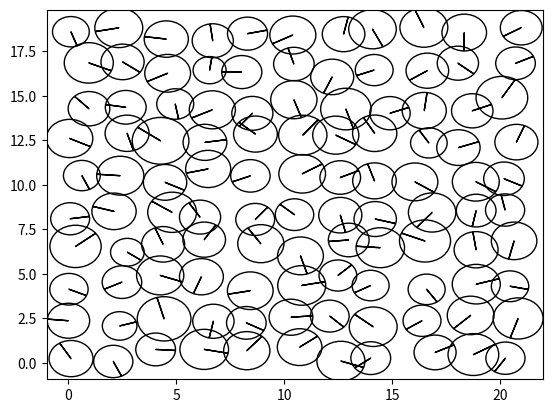
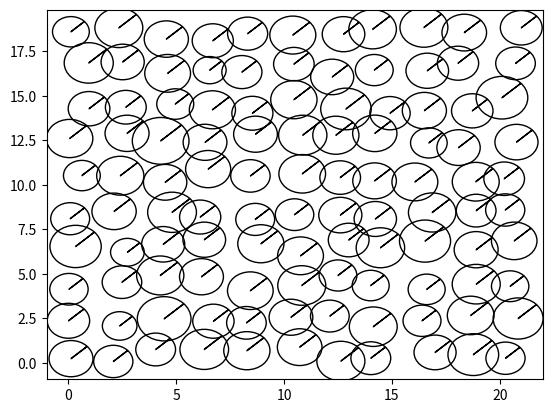
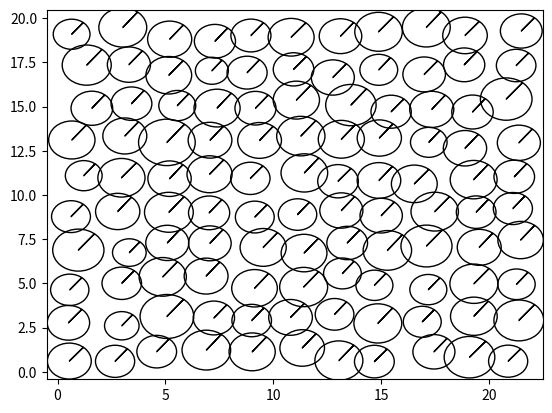
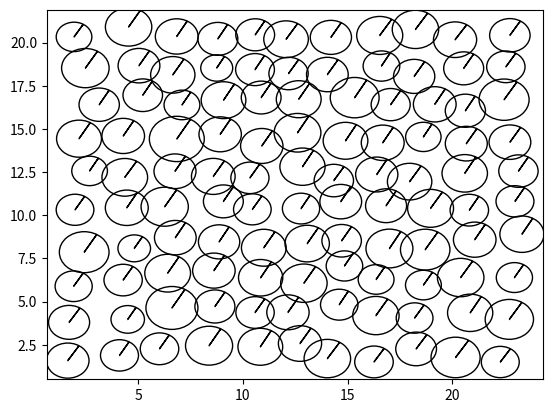
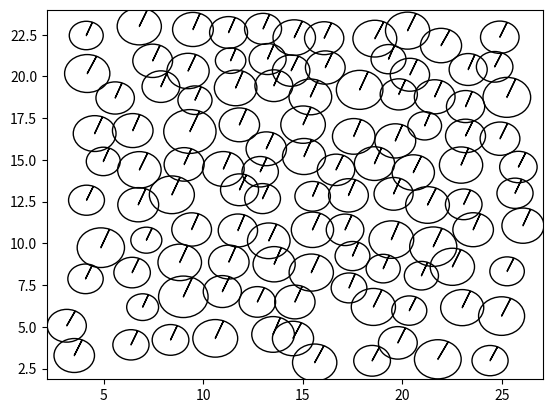
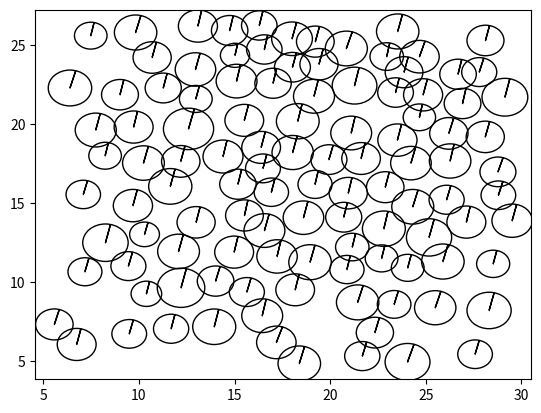
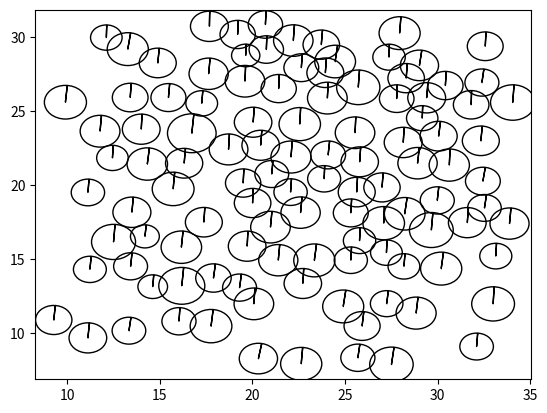
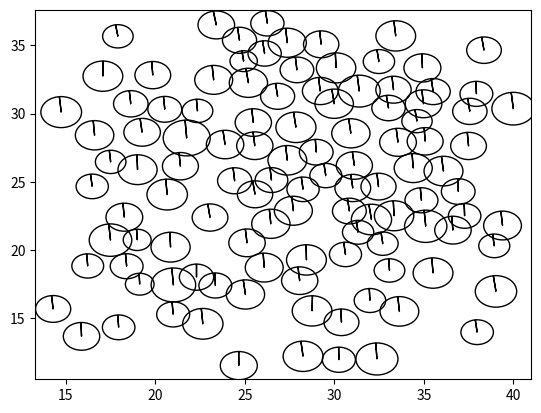
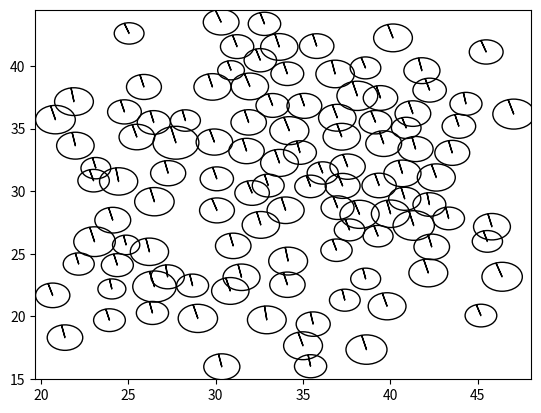
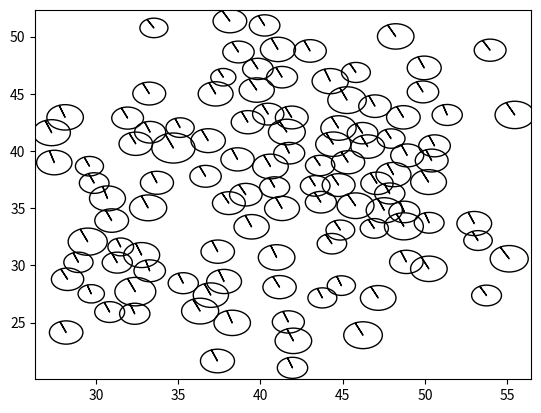
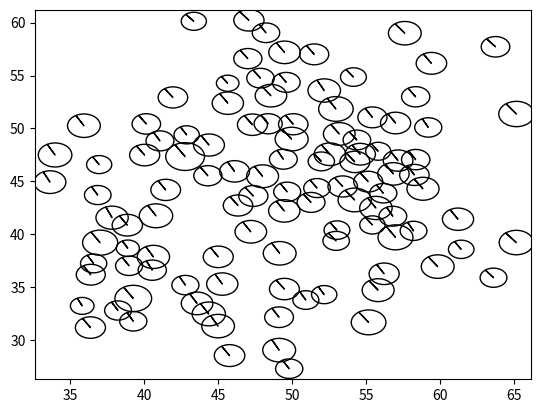
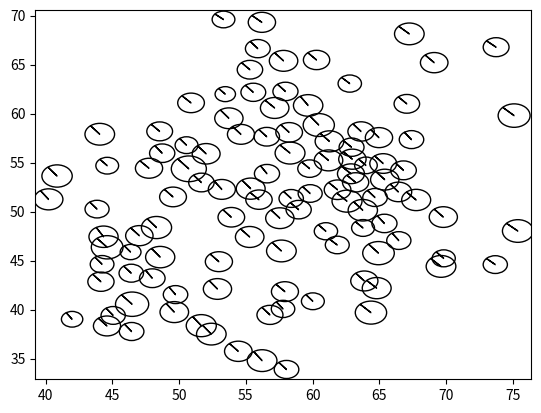

Python code for these plots, in order:
import matplotlib.pyplot as plt
import numpy as np

from random import uniform

COLUMN_MAPPING = {
    0: 'x',
    1: 'y',
    2: 'r',
    3: 'vx',
    4: 'vy',
    5: 'v_angular',
    6: 'orientation',
    7: 'angle_boundary',
    8: 'angle_in',
    9: 'angle_delta'
}
COLUMN_REVERSE_MAPPING = {v: k for (k, v) in COLUMN_MAPPING.items()}

d = 2
N_COLUMNS = len(COLUMN_MAPPING)
N_PARTICLES = 110
LATTICE_WIDTH = 10
LATTICE_LENGTH = int(N_PARTICLES / LATTICE_WIDTH)
LATTICE_CONSTANT = 2
assert LATTICE_LENGTH * LATTICE_WIDTH == N_PARTICLES
assert LATTICE_LENGTH > LATTICE_WIDTH

MEAN_RADIUS = 1
STD_RADIUS = 1 / 10

NEIGHBOUR_CUTOFF = 2.7 * MEAN_RADIUS

K_SELF = 1.0 
K_BOUNDARY = 1.0
K_REPULSION = 100.0

TORQUE_IN = 1.0
TORQUE_NOISE = 1.0
TORQUE_ALIGN = 1.0

LINEAR_VISCOSITY = 1.0
ANGULAR_VISCOSITY = 1.0

SIMULATION_STEPS = 100
TIME_DELTA = 1e-2
PRINT_EVERY_STEPS = 1
PLOT_EVERY_STEPS = 10

def initialize_system():
    """Initializes the system in a rectangle lattice with particles 
        slightly deviated from the exact lattice positions"""
    system = np.zeros((N_PARTICLES, N_COLUMNS), dtype = np.float64)
    length_positions = np.arange(LATTICE_LENGTH) * LATTICE_CONSTANT
    width_positions = np.arange(LATTICE_WIDTH) * LATTICE_CONSTANT 
    lattice_x, lattice_y = np.meshgrid(length_positions, width_positions)
    # initialize positions
    system[:, COLUMN_REVERSE_MAPPING['x']] = lattice_x.flatten() 
    system[:, COLUMN_REVERSE_MAPPING['y']] = lattice_y.flatten()
    
    for particle in range(N_PARTICLES):
        system[particle,COLUMN_REVERSE_MAPPING['x']] = system[
                particle,COLUMN_REVERSE_MAPPING['x']] + (np.random.rand())
        system[particle,COLUMN_REVERSE_MAPPING['y']] = system[
                particle,COLUMN_REVERSE_MAPPING['y']] + (np.random.rand())
        system[particle, COLUMN_REVERSE_MAPPING['orientation']] = (
                                                        np.random.rand() * 45)
    # initialize radius
    system[:, COLUMN_REVERSE_MAPPING['r']] = np.random.normal(
        loc=MEAN_RADIUS,
        scale=STD_RADIUS,
        size=N_PARTICLES)
    return system

def get_orientations(system):
    for x, y in zip(system[:,COLUMN_REVERSE_MAPPING['x']], 
                    system[:,COLUMN_REVERSE_MAPPING['y']]):

        system[:,COLUMN_REVERSE_MAPPING['orientation']] = np.arctan2(y,x)
    return system

def get_distances(system):
    distancematrix = np.zeros(shape=(N_PARTICLES,N_PARTICLES))
    directionmatrix = np.zeros(shape=(N_PARTICLES,N_PARTICLES,2))

    for i in range(N_PARTICLES): #for every particle
        distancematrix[i,i] = 0     #by definition #not sure its needed
        directionmatrix[i,i] = 0
        for j in range(N_PARTICLES): #in relation to another particle
            if j != i:  #if they're not the same 
                dx = system[j,COLUMN_REVERSE_MAPPING['x']] - (
                                        system[i,COLUMN_REVERSE_MAPPING['x']])
                dy = system[j,COLUMN_REVERSE_MAPPING['y']] - (
                                        system[i,COLUMN_REVERSE_MAPPING['y']])
                distancematrix[i,j] = np.sqrt(np.power(dx,2) + np.power(dy,2))
                
                dx = dx / distancematrix[i,j]
                dy = dy / distancematrix[i,j]
                directionmatrix[i,j] = [dx,dy] #matrix of unitary vectors
                #Given the way you calculated them I think it's not needed
                directionmatrix[j,i] = directionmatrix[i,j] * -1 
    return distancematrix, directionmatrix


def get_neighbours(system,distances):
    """Determines neighbouring particles by comparing if 
        the center to center distance is <= 2.7 * MEAN_RADIUS """
    neighbours = np.zeros(shape=(N_PARTICLES,N_PARTICLES), dtype=bool)
    neighbours_indexes = [[] for _ in range(N_PARTICLES)]
    for i in range(N_PARTICLES):
        for j in range(N_PARTICLES):
            neighbours[i,j] = np.less_equal(distances[i,j],NEIGHBOUR_CUTOFF)
            if neighbours[i,j] == True and distances[i,j] != 0.0:
                neighbours_indexes[i].append(j)
    return neighbours_indexes

def update_angles(system, directionmatrix,neighbours_indexes):
    """Obtains the angle formed between each particle and its neighbours; 
        determines the boundary (angle_out) angle,the inner (angle_in) angle,
        and the mismatch (angle_delta) between the inner angle and the 
        orientation of the particle."""

    angles_out = [[] for _ in range(N_PARTICLES)]
    for particle in neighbours_indexes:
        for neighbour_a in range(len(particle)-1):
            neighbour_b = neighbour_a + 1
            vector_a = directionmatrix[neighbours_indexes.index(particle),
                                                   particle[neighbour_a]]
            vector_b = directionmatrix[neighbours_indexes.index(particle), 
                                                   particle[neighbour_b]]
            dot_prod = np.dot([vector_a[0],vector_a[1]],
                              [vector_b[0],vector_b[1]])
            angle_ab = np.arccos(dot_prod)
            angle_out = np.rad2deg(2*np.pi - angle_ab)
            angles_out[neighbours_indexes.index(particle)].append(angle_out)

    for particle in range(N_PARTICLES):
        system[particle, COLUMN_REVERSE_MAPPING['angle_boundary']] = (
                                    max(angles_out[particle], default=360))
        system[particle,COLUMN_REVERSE_MAPPING['angle_in']] = (
            system[particle, COLUMN_REVERSE_MAPPING['angle_boundary']] / 2.)
        system[particle, COLUMN_REVERSE_MAPPING['angle_delta']] = (
                system[particle, COLUMN_REVERSE_MAPPING['angle_in']]- (
                system[particle, COLUMN_REVERSE_MAPPING['orientation']]))

    return system, angles_out

'''
TO CHECK: parameters for F_self, F_boundary and F_repulsion
F_self ~ 1
F_boundary ~ 70
F_repulsion ~ 0.1 (or 0 if there is no overlapping)
-->
Is Fboundary too large and F_repulsion too small?

TO CHECK: parameters for torque_boundary, torque_noise, torque_align
torque_boundary ~ 60-160
torque_noise ~ 1
torque_align ~ 250-300

N.B. testingvalues.py now prints these values for each particle)
'''    
    
def get_forces(system,distances,directions):
    """Calculates the net force on each particle due to its self propulsion,
        the boundary condition and the repulsion due to other particles"""

    forcematrix = np.zeros(shape=(N_PARTICLES,2))
    for i in range(N_PARTICLES):
        a = [0.0,0.0]
        force_self,force_boundary,force_repulsion,fselfandboundary = (a,a,a,a)
        #calculate self-propulsion force
        force_self = system[i,COLUMN_REVERSE_MAPPING['r']] * K_SELF
        #calculate boundary force
        outer_angle = system[i,COLUMN_REVERSE_MAPPING['angle_boundary']]
        #if particle is part of the boundary
        if np.greater_equal(outer_angle, 180.0): 
            force_boundary = K_BOUNDARY*(outer_angle - 180.0)
        #calculate repulsion force
        repulsion = np.zeros(shape=(N_PARTICLES,2))
        for j in range(N_PARTICLES):
            ri = system[i,COLUMN_REVERSE_MAPPING['r']]
            rj = system[j,COLUMN_REVERSE_MAPPING['r']]
            rsum = ri + rj
            dr = distances[i,j] #distance between particle centres
            if i!=j and dr <= rsum:
                #force on particle i by every other particle
                repulsion = -K_REPULSION*(rsum/dr - 1) * directions[i,j]
            else: repulsion = [0,0]
            force_repulsion = np.add(force_repulsion,repulsion)
        #calculate total force on particle
        angle = system[i,COLUMN_REVERSE_MAPPING['orientation']]
        orientation = [np.cos(angle),np.sin(angle)] 
        fselfandboundary[0] = (force_self + force_boundary) * orientation[0]
        fselfandboundary[1] = (force_self + force_boundary) * orientation[1]
        forcematrix[i] = np.add(fselfandboundary, force_repulsion)
    return forcematrix
    
def get_torque(system, neighbours_indexes):
    """ Calculates the net torque on each particle due to the boundary 
        conditions, the noise(Vicksek model) and the particles trying to 
        align it's orientations"""

    torque_boundary = np.zeros(N_PARTICLES)
    torque_noise = np.zeros(N_PARTICLES)
    torque_align = np.zeros(N_PARTICLES)
    torque_total = np.zeros(N_PARTICLES)

    for particle in neighbours_indexes:
        for neighbour_a in range(len(particle)-1):
            noise = uniform(-1,1)
            torque_noise[particle] = TORQUE_NOISE * noise
            torque_align[particle] += (
                                system[neighbours_indexes.index(particle),
                                COLUMN_REVERSE_MAPPING['orientation']]-(
                                system[particle[neighbour_a],
                                COLUMN_REVERSE_MAPPING['orientation']]))

    for particle in range(N_PARTICLES):
        heavy_side = (system[particle, COLUMN_REVERSE_MAPPING[
                                                    'angle_boundary']] - 180)
        if heavy_side >= 0:
            torque_boundary[particle] = TORQUE_IN * (
                    system[particle, COLUMN_REVERSE_MAPPING['angle_delta']])
        else:
            torque_boundary[particle] = 0

        torque_total[particle] = torque_boundary[particle] + (
                                 torque_noise[particle]) + (
                                 TORQUE_ALIGN * torque_align[particle])

    return torque_total

def update_velocity(system,forcematrix, torque_total, time_step):
    for i in range(N_PARTICLES):
        system[i,COLUMN_REVERSE_MAPPING['vx']] += forcematrix[i][0] * time_step
        system[i,COLUMN_REVERSE_MAPPING['vy']] += forcematrix[i][1] * time_step
        system[i,COLUMN_REVERSE_MAPPING['v_angular']] += (
                                                torque_total[i] * time_step)
    return system

def update_position(system, time_step):
    for i in range(N_PARTICLES):
        vx = system[i,COLUMN_REVERSE_MAPPING['vx']]
        vy = system[i,COLUMN_REVERSE_MAPPING['vy']]
        system[i,COLUMN_REVERSE_MAPPING['x']] += vx * time_step
        system[i,COLUMN_REVERSE_MAPPING['y']] += vy * time_step
    return system

def update_orientation(system, time_step):
    for i in range(N_PARTICLES):
        w  = system[i,COLUMN_REVERSE_MAPPING['v_angular']]
        system[i,COLUMN_REVERSE_MAPPING['orientation']] += w * time_step
    return system

#---------------Observables------------------------------
    #okay so the calculation makes sense cuz cos^2+sen^2 = 1 -> 1/N_part = 0.009
    #so obviously I'm not understandig how to calculate the order parameter. 
    #According to the paper is the sum of the orientation vectors, which would 
    #give a vector not an scalar
def get_order_parameter(system):
    """Calculates the orientational order parameter. The behaviour of the 
        system can be determined from it. A high order parameter it's 
        migration while a low is jammed or rotating"""

    orientation_sum = np.abs(np.sum(
                            system[:, COLUMN_REVERSE_MAPPING['orientation']]))
    order_parameter = (1 / N_PARTICLES) * orientation_sum
    return order_parameter
#---------------- Simulation-----------------------------
def simulation_loop(system):
    """Integrates the system for a given number of steps """

    for step in range(SIMULATION_STEPS):
        time_step = TIME_DELTA
        orientation = get_orientations(system)
        distances, directions = get_distances(system)
        neighbours_indexes = get_neighbours(system, distances)
        angles, angles_out = update_angles(orientation, directions, 
                                                           neighbours_indexes)
        forces = get_forces(system, distances, directions)
        torques = get_torque(system,neighbours_indexes)
        updt_velocities = update_velocity(system, forces, torques, time_step)
        updt_position = update_position(updt_velocities, time_step)
        updt_orientation = update_orientation(updt_position, time_step)
        order_parameter = get_order_parameter(updt_orientation)
        
        if step == SIMULATION_STEPS - 1 or step % PLOT_EVERY_STEPS == 0:
            print('Step',step)

            print(order_parameter)
            plot_system(updt_orientation)
            plt.show()
    return system

# -----------Plotting--------------------------
def plot_system(system):
    """Plots the position and orientation of each particle"""
    fig = plt.figure()
    ax = fig.add_subplot(111)
    ax.set_xlim(min(system[:,COLUMN_REVERSE_MAPPING['x']]) - MEAN_RADIUS, max(system[:,COLUMN_REVERSE_MAPPING['x']]) + MEAN_RADIUS)
    ax.set_ylim(min(system[:,COLUMN_REVERSE_MAPPING['y']]) - MEAN_RADIUS, max(system[:,COLUMN_REVERSE_MAPPING['y']]) + MEAN_RADIUS)
    for x, y, r, angle in zip(system[:, COLUMN_REVERSE_MAPPING['x']],
                       system[:, COLUMN_REVERSE_MAPPING['y']],
                       system[:, COLUMN_REVERSE_MAPPING['r']],
                       system[:,COLUMN_REVERSE_MAPPING['orientation']]):
        #print('x',x,'y', y,'r', r)
        circle = plt.Circle((x, y), radius=r, fill=False)
        ax.add_artist(circle)
    #Draw orientation arrow
        head_length = 0.05
        ax.arrow(x,y, (r-head_length) * np.cos(angle), 
                         (r-head_length) * np.sin(angle), head_width=0.05, 
                         head_length = head_length, fc='k', ec='k')

# ------------Main------------------------------
if __name__ == '__main__':
    system = initialize_system()
    plot_system(system)
    plt.show()
    simulation = simulation_loop(system)


    